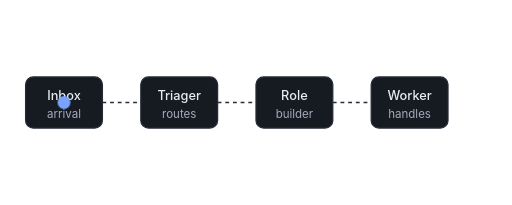
t = 0.00 s
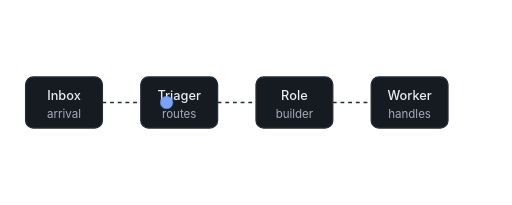
t = 0.68 s
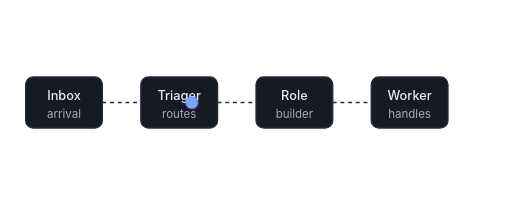
t = 1.13 s
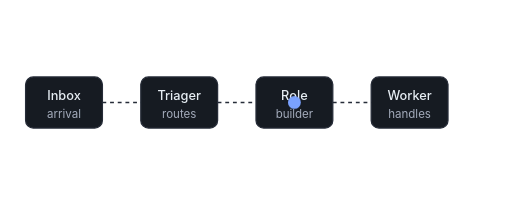
t = 1.80 s
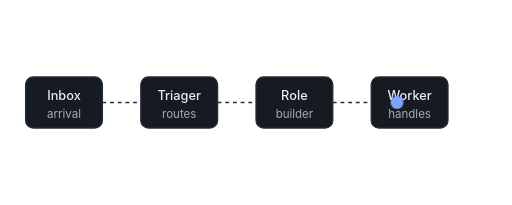
t = 2.48 s
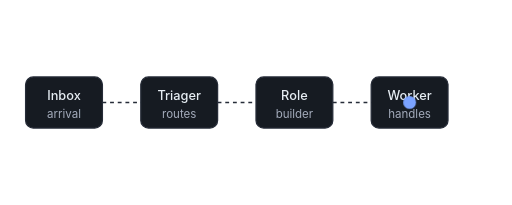
t = 2.93 s

The animated SVG that drew these frames (rendered in a browser with its animation timeline set to each time). Animation: 1 CSS @keyframes rule; one cycle of 3.60 s, repeats indefinitely.

<?xml version="1.0" encoding="UTF-8"?>
<!--
  inbox-route — a message travels from an inbox to a triager to a role queue to a worker.
  Duration: 3.6s per loop. Reduced-motion fallback: static end state.
-->
<svg xmlns="http://www.w3.org/2000/svg" viewBox="0 0 400 160" role="img" aria-label="Message routes from inbox to triager to worker">
  <title>Inbox route</title>
  <desc>A dot representing a message animates left-to-right across four stations: inbox, triager, role queue, worker.</desc>
  <style>
    .station { fill: var(--cs-surface, #161b22); stroke: var(--cs-border, #262c38); stroke-width: 1; }
    .text    { fill: var(--cs-fg, #e6edf3); font: 500 10px -apple-system, system-ui, sans-serif; text-anchor: middle; }
    .muted   { fill: var(--cs-muted-fg, #a3abbb); font: 9px -apple-system, system-ui, sans-serif; text-anchor: middle; }
    .track   { stroke: var(--cs-border, #262c38); stroke-width: 1; fill: none; stroke-dasharray: 3 3; }
    .msg     { fill: var(--cs-accent, #7aa2ff); animation: hop 3.6s cubic-bezier(.6,.1,.4,.9) infinite; }

    @keyframes hop {
      0%   { transform: translateX(0);   }
      25%  { transform: translateX(90px); }
      50%  { transform: translateX(180px); }
      75%  { transform: translateX(270px); }
      100% { transform: translateX(270px); }
    }
    @media (prefers-reduced-motion: reduce) {
      .msg { animation: none; transform: translateX(270px); }
    }
  </style>

  <!-- Track -->
  <path class="track" d="M50 80 L350 80"/>

  <!-- Stations -->
  <g>
    <rect class="station" x="20" y="60" width="60" height="40" rx="6"/>
    <text class="text" x="50" y="78">Inbox</text>
    <text class="muted" x="50" y="92">arrival</text>
  </g>
  <g>
    <rect class="station" x="110" y="60" width="60" height="40" rx="6"/>
    <text class="text" x="140" y="78">Triager</text>
    <text class="muted" x="140" y="92">routes</text>
  </g>
  <g>
    <rect class="station" x="200" y="60" width="60" height="40" rx="6"/>
    <text class="text" x="230" y="78">Role</text>
    <text class="muted" x="230" y="92">builder</text>
  </g>
  <g>
    <rect class="station" x="290" y="60" width="60" height="40" rx="6"/>
    <text class="text" x="320" y="78">Worker</text>
    <text class="muted" x="320" y="92">handles</text>
  </g>

  <!-- Message dot -->
  <circle class="msg" cx="50" cy="80" r="5"/>
</svg>
